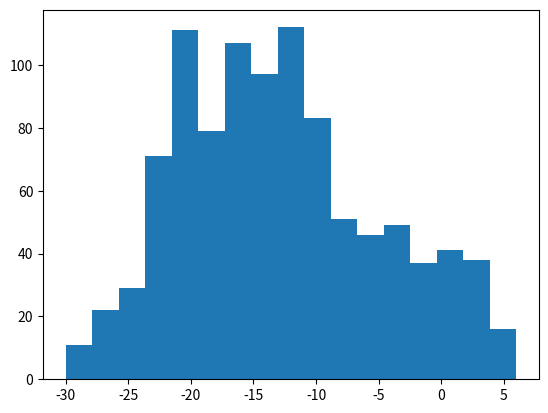

This chart was generated by the following Python code:
# [redacted]
# ex-6.3 random walk example
# [redacted]
# 2017-12-8
import random
import numpy as np
import matplotlib.pyplot as plt
y0 = 0
yj = []
for i in range(1000):
 y = random.choice([-1,1])
 y0 = y0+y
 yj.append(y0)

hist, bin_edges = np.histogram(yj, density=True)
plt.hist(yj,bins="auto")
plt.show()
